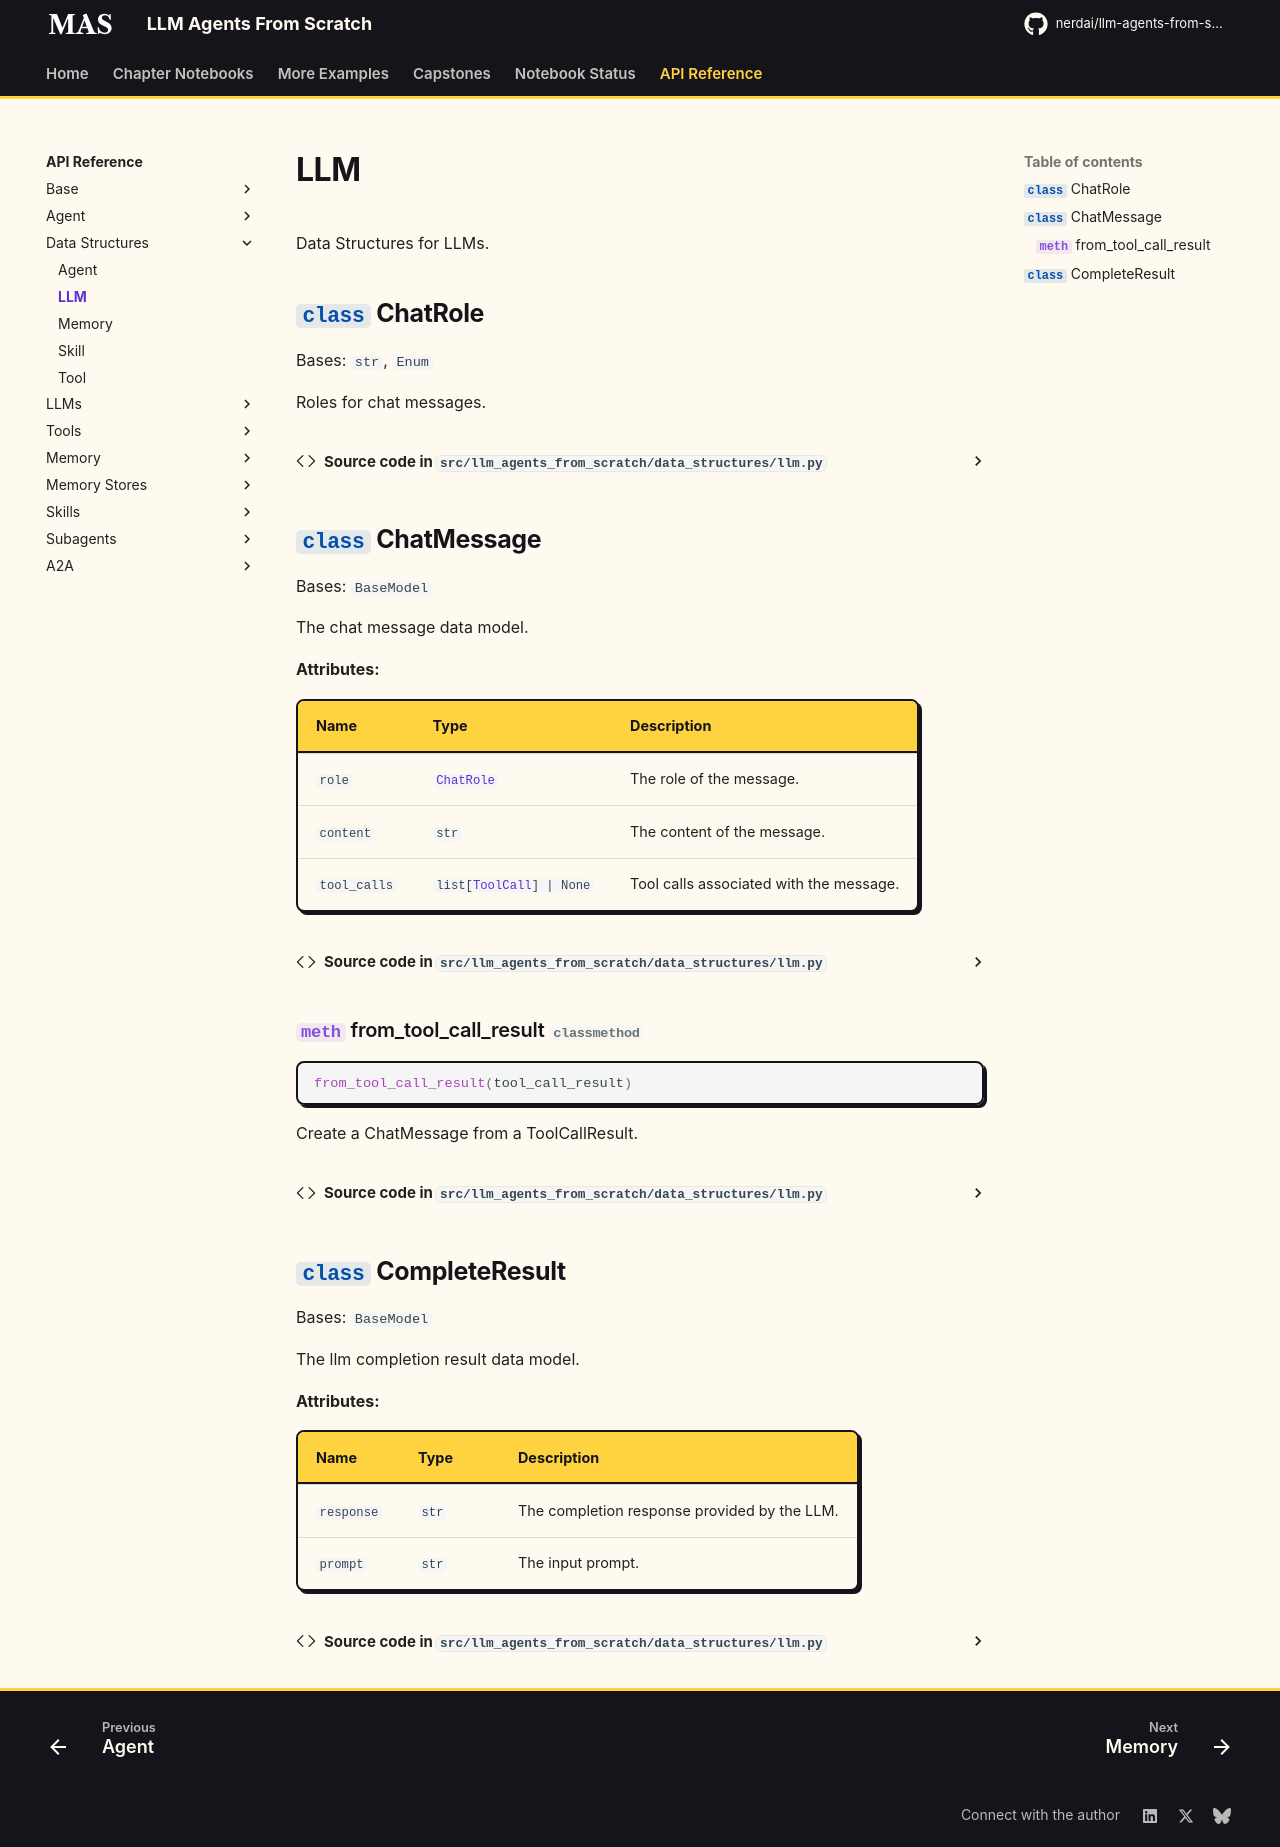

repository: nerdai/llm-agents-from-scratch · page: api_reference/data_structures/llm/index.html · generator: mkdocs

# LLM

::: llm_agents_from_scratch.data_structures.llm
